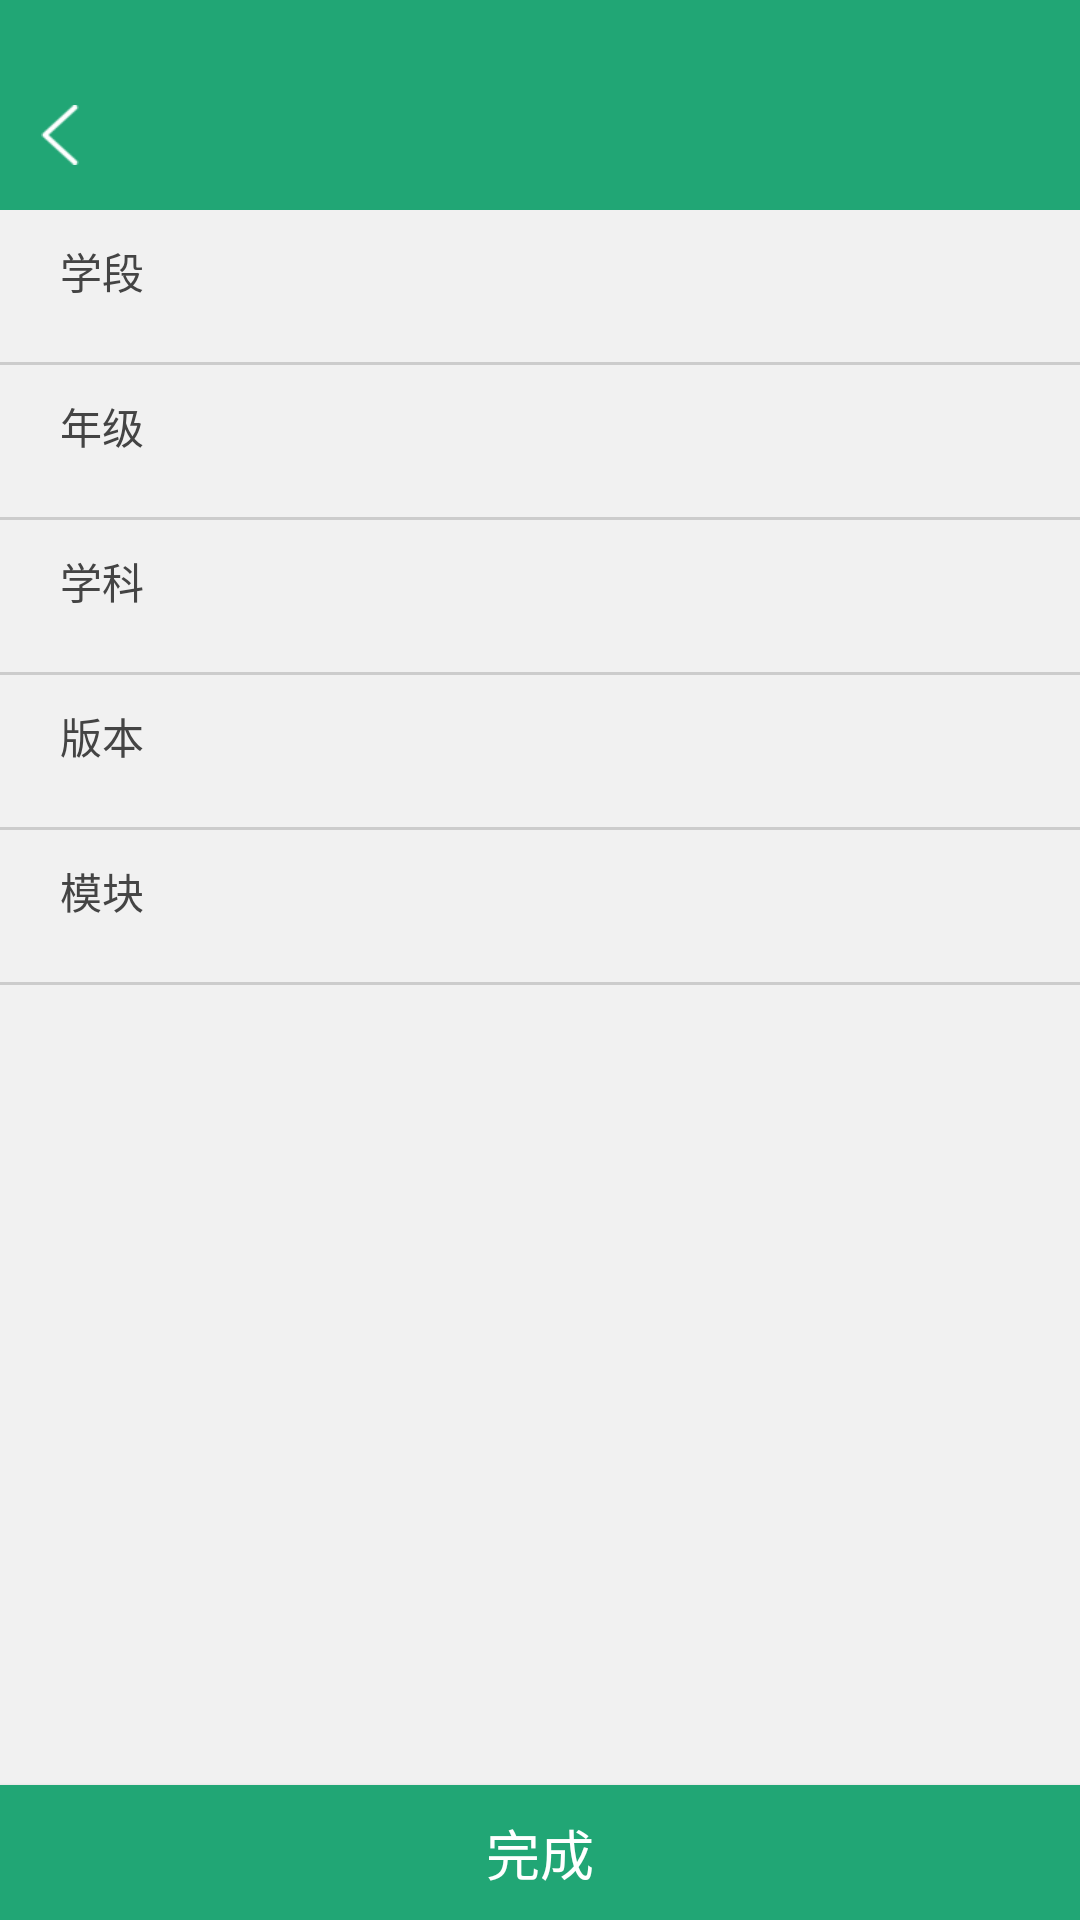

Write the Android layout XML for this screen, with the resource values it uses.
<!-- AndroidManifest.xml: application theme Theme.AppCompat.Light.NoActionBar -->
<!-- res/layout/activity_online_exercise_selector.xml -->
<?xml version="1.0" encoding="utf-8"?>
<LinearLayout xmlns:android="http://schemas.android.com/apk/res/android"
    android:layout_width="match_parent"
    android:layout_height="match_parent"
    android:background="@color/theme_bg_color"
    android:orientation="vertical">

    
    <include layout="@layout/title_activity" />

    <LinearLayout
        android:layout_width="match_parent"
        android:layout_height="match_parent"
        android:orientation="vertical">

        
        <LinearLayout
            android:layout_width="match_parent"
            android:layout_height="wrap_content"
            android:layout_marginTop="10dp"
            android:orientation="vertical">

            <TextView
                android:layout_width="wrap_content"
                android:layout_height="wrap_content"
                android:layout_marginEnd="20dp"
                android:layout_marginStart="20dp"
                android:text="学段"
                android:textColor="@color/sub_item_text_color"
                android:textSize="14sp" />

            <GridView
                android:id="@+id/gv_xueduan"
                android:layout_width="match_parent"
                android:layout_height="wrap_content"
                android:layout_marginBottom="10dp"
                android:layout_marginEnd="20dp"
                android:layout_marginStart="20dp"
                android:layout_marginTop="10dp"
                android:divider="@null"
                android:horizontalSpacing="10dp"
                android:numColumns="6" />

            <TextView
                android:layout_width="match_parent"
                android:layout_height="1dp"
                android:background="#cccccc" />

        </LinearLayout>

        
        <LinearLayout
            android:layout_width="match_parent"
            android:layout_height="wrap_content"
            android:layout_marginTop="10dp"
            android:orientation="vertical">

            <TextView
                android:layout_width="wrap_content"
                android:layout_height="wrap_content"
                android:layout_marginEnd="20dp"
                android:layout_marginStart="20dp"
                android:text="年级"
                android:textColor="@color/sub_item_text_color"
                android:textSize="14sp" />

            <GridView
                android:id="@+id/gv_nianji"
                android:layout_width="match_parent"
                android:layout_height="wrap_content"
                android:layout_marginBottom="10dp"
                android:layout_marginEnd="20dp"
                android:layout_marginStart="20dp"
                android:layout_marginTop="10dp"
                android:divider="@null"
                android:horizontalSpacing="10dp"
                android:numColumns="6" />

            <TextView
                android:layout_width="match_parent"
                android:layout_height="1dp"
                android:background="#cccccc" />

        </LinearLayout>

        
        <LinearLayout
            android:layout_width="match_parent"
            android:layout_height="wrap_content"
            android:layout_marginTop="10dp"
            android:orientation="vertical">

            <TextView
                android:layout_width="wrap_content"
                android:layout_height="wrap_content"
                android:layout_marginEnd="20dp"
                android:layout_marginStart="20dp"
                android:text="学科"
                android:textColor="@color/sub_item_text_color"
                android:textSize="14sp" />

            <GridView
                android:id="@+id/gv_xueke"
                android:layout_width="match_parent"
                android:layout_height="wrap_content"
                android:layout_marginBottom="10dp"
                android:layout_marginEnd="20dp"
                android:layout_marginStart="20dp"
                android:layout_marginTop="10dp"
                android:divider="@null"
                android:horizontalSpacing="10dp"
                android:numColumns="6" />

            <TextView
                android:layout_width="match_parent"
                android:layout_height="1dp"
                android:background="#cccccc" />

        </LinearLayout>

        
        <LinearLayout
            android:layout_width="match_parent"
            android:layout_height="wrap_content"
            android:layout_marginTop="10dp"
            android:orientation="vertical">

            <TextView
                android:layout_width="wrap_content"
                android:layout_height="wrap_content"
                android:layout_marginEnd="20dp"
                android:layout_marginStart="20dp"
                android:text="版本"
                android:textColor="@color/sub_item_text_color"
                android:textSize="14sp" />

            <GridView
                android:id="@+id/gv_banben"
                android:layout_width="match_parent"
                android:layout_height="wrap_content"
                android:layout_marginBottom="10dp"
                android:layout_marginEnd="20dp"
                android:layout_marginStart="20dp"
                android:layout_marginTop="10dp"
                android:divider="@null"
                android:horizontalSpacing="10dp"
                android:numColumns="6" />

            <TextView
                android:layout_width="match_parent"
                android:layout_height="1dp"
                android:background="#cccccc" />

        </LinearLayout>

        
        <LinearLayout
            android:layout_width="match_parent"
            android:layout_height="wrap_content"
            android:layout_marginTop="10dp"
            android:orientation="vertical">

            <TextView
                android:layout_width="wrap_content"
                android:layout_height="wrap_content"
                android:layout_marginEnd="20dp"
                android:layout_marginStart="20dp"
                android:text="模块"
                android:textColor="@color/sub_item_text_color"
                android:textSize="14sp" />

            <GridView
                android:id="@+id/gv_mokuai"
                android:layout_width="match_parent"
                android:layout_height="wrap_content"
                android:layout_marginBottom="10dp"
                android:layout_marginEnd="20dp"
                android:layout_marginStart="20dp"
                android:layout_marginTop="10dp"
                android:divider="@null"
                android:horizontalSpacing="10dp"
                android:numColumns="4" />

            <TextView
                android:layout_width="match_parent"
                android:layout_height="1dp"
                android:background="#cccccc" />

        </LinearLayout>

        <TextView
            android:layout_width="wrap_content"
            android:layout_height="wrap_content"
            android:layout_weight="1" />

        <Button
            android:id="@+id/btn_submit"
            android:layout_width="match_parent"
            android:layout_height="@dimen/button_height"
            android:background="@color/theme_color"
            android:text="完成"
            android:textColor="@color/title_text_color"
            android:textSize="@dimen/title_text_size" />

    </LinearLayout>

</LinearLayout>
<!-- res/layout/title_activity.xml (included above) -->
<?xml version="1.0" encoding="utf-8"?>
<RelativeLayout xmlns:android="http://schemas.android.com/apk/res/android"
    android:layout_width="match_parent"
    android:layout_height="@dimen/title_bar_activity_height"
    android:background="@color/theme_color"
    android:gravity="center_vertical"
    android:paddingTop="@dimen/title_bar_activity_padding_top">

    
    <ImageView
        android:id="@+id/iv_back"
        android:layout_width="@dimen/back_icon_width"
        android:layout_height="@dimen/back_icon_height"
        android:layout_centerVertical="true"
        android:paddingEnd="@dimen/title_edge_interval"
        android:paddingStart="@dimen/title_edge_interval"
        android:src="@drawable/arrow_left_white" />

    
    <TextView
        android:id="@+id/tv_title_text"
        android:layout_width="wrap_content"
        android:layout_height="wrap_content"
        android:layout_centerInParent="true"
        android:textColor="@color/title_text_color"
        android:textSize="@dimen/title_text_size" />

    
    <TextView
        android:id="@+id/tv_title_right"
        android:layout_width="wrap_content"
        android:layout_height="wrap_content"
        android:layout_alignParentEnd="true"
        android:paddingEnd="@dimen/title_edge_interval"
        android:paddingStart="@dimen/title_edge_interval"
        android:textColor="@color/title_text_color"
        android:textSize="@dimen/title_text_size"
        android:visibility="gone" />
</RelativeLayout>
<!-- resources referenced by this layout -->
<resources>
  <color name="sub_item_text_color">#444444</color>
  <color name="theme_bg_color">#F1F1F1</color>
  <color name="theme_color">#21a675</color>
  <color name="title_text_color">#FFFFFF</color>
  <dimen name="back_icon_height">20dp</dimen>
  <dimen name="back_icon_width">40dp</dimen>
  <dimen name="button_height">45dp</dimen>
  <dimen name="title_bar_activity_height">70dp</dimen>
  <dimen name="title_bar_activity_padding_top">20dp</dimen>
  <dimen name="title_edge_interval">10dp</dimen>
  <dimen name="title_text_size">18sp</dimen>
  <!-- drawable arrow_left_white: png bitmap (drawable, 3743 bytes) -->
</resources>
